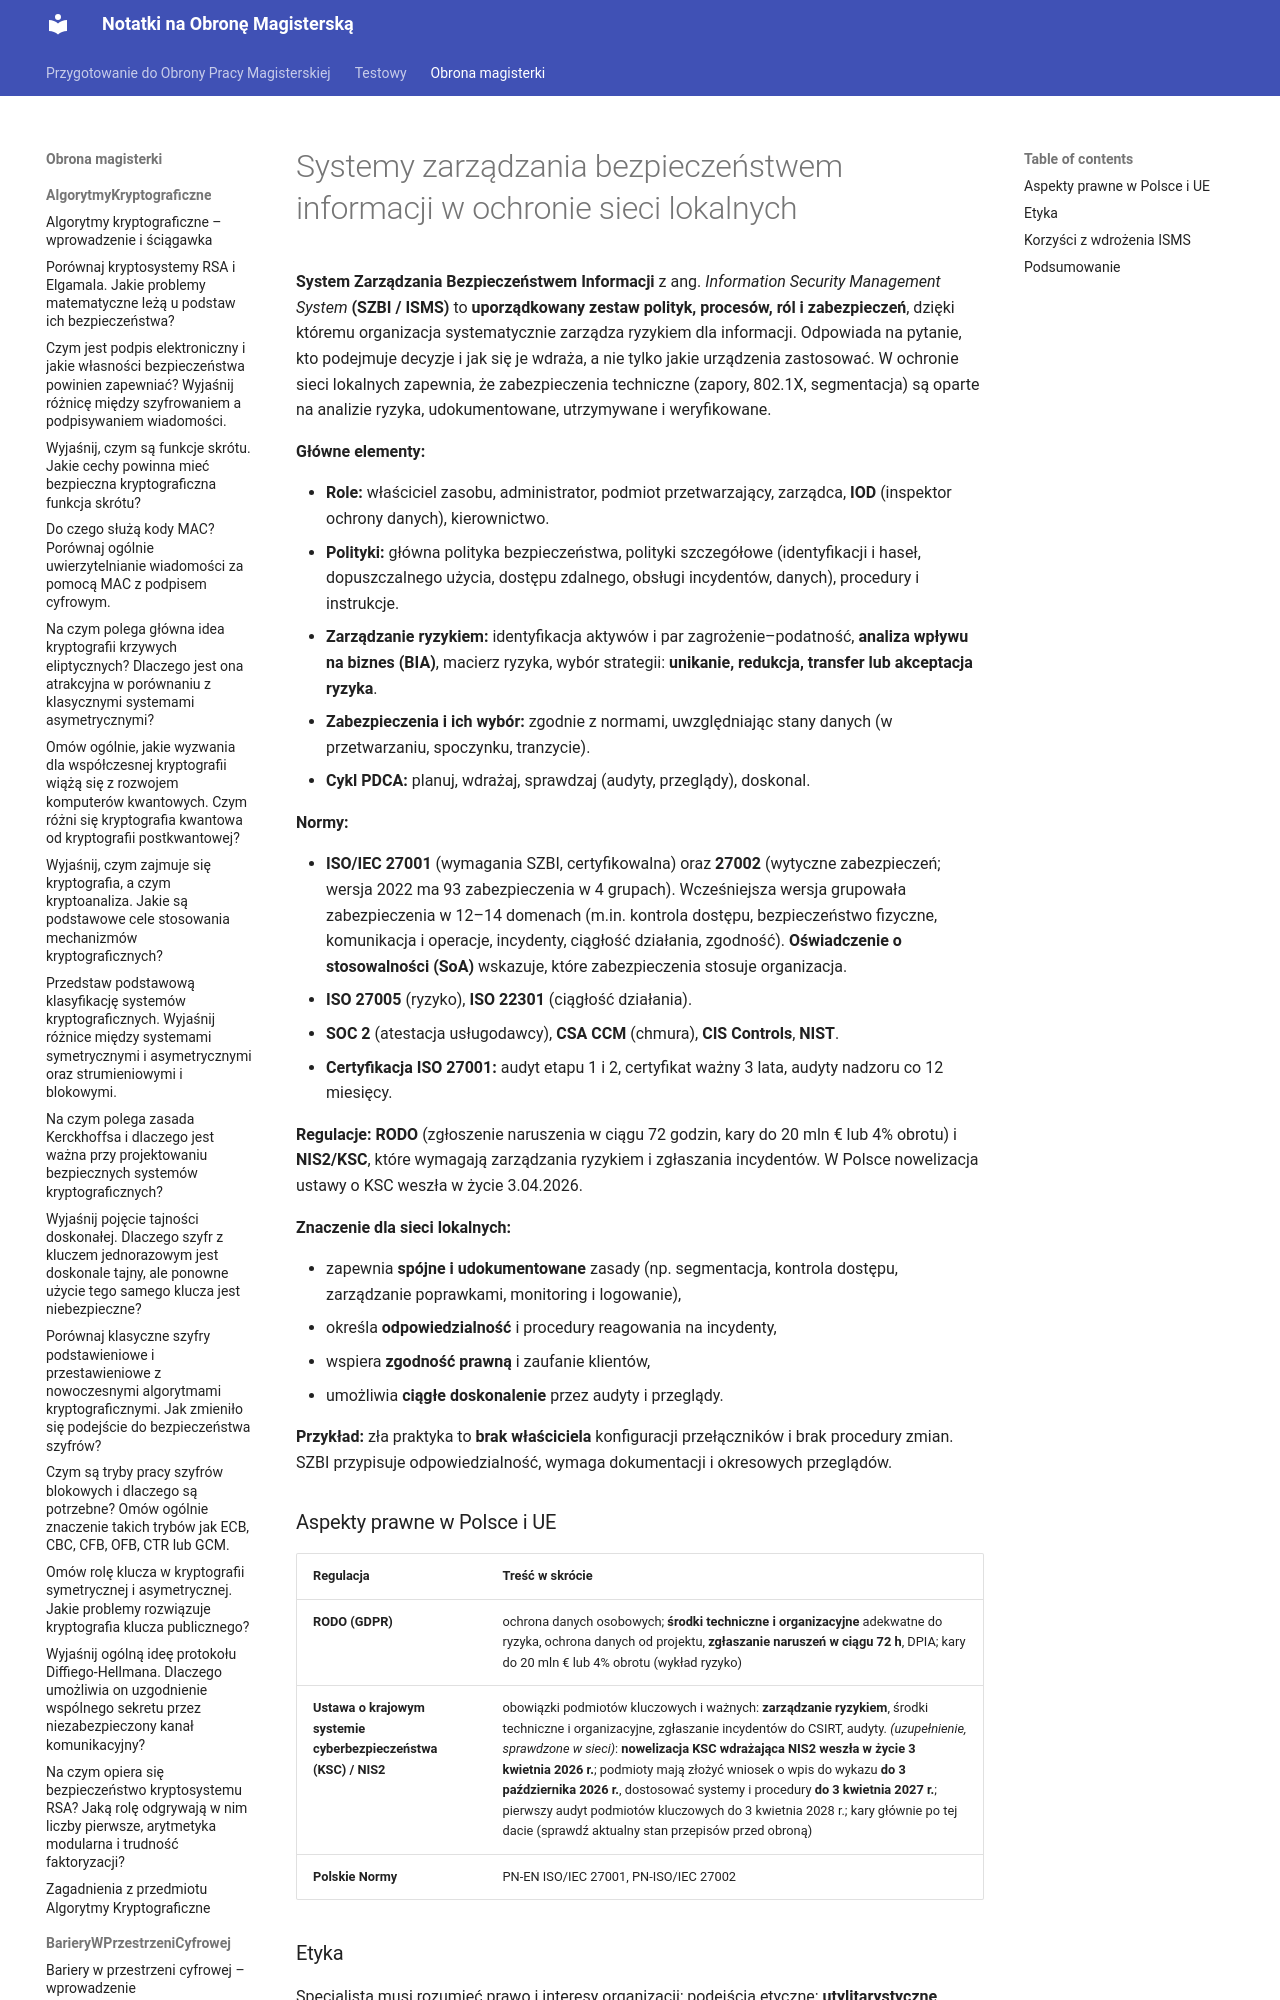

repository: Mandaryn1/obrona_magisterki · page: obrona_magisterki/OchronaSieciDostępowych/10_Systemy_zarządzania_bezpieczeństwem_informacji_w_ochronie_sieci_lokalnych/index.html · generator: mkdocs

# Systemy zarządzania bezpieczeństwem informacji w ochronie sieci lokalnych

**System Zarządzania Bezpieczeństwem Informacji** z ang. *Information Security Management System* **(SZBI / ISMS)** to **uporządkowany zestaw polityk, procesów, ról i zabezpieczeń**, dzięki któremu organizacja systematycznie zarządza ryzykiem dla informacji. Odpowiada na pytanie, kto podejmuje decyzje i jak się je wdraża, a nie tylko jakie urządzenia zastosować. W ochronie sieci lokalnych zapewnia, że zabezpieczenia techniczne (zapory, 802.1X, segmentacja) są oparte na analizie ryzyka, udokumentowane, utrzymywane i weryfikowane.

**Główne elementy:**
